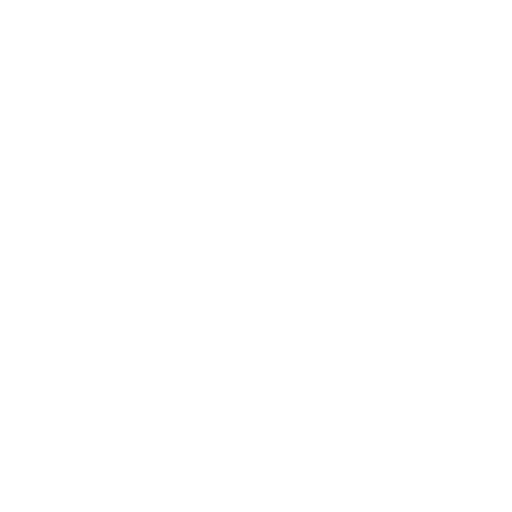
t = 0.00 s
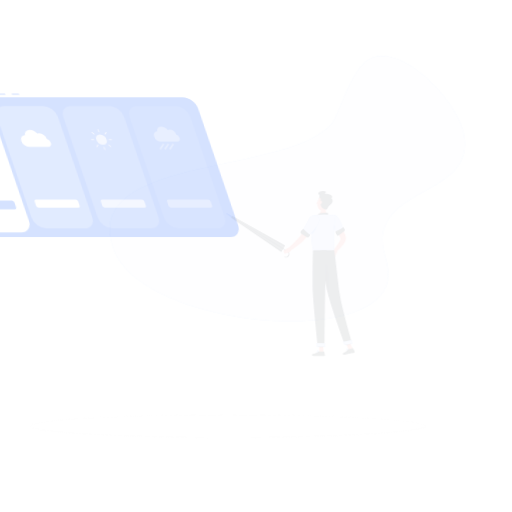
t = 0.15 s
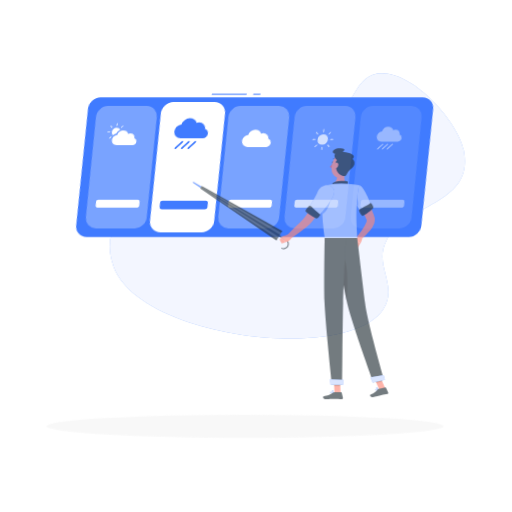
t = 0.45 s
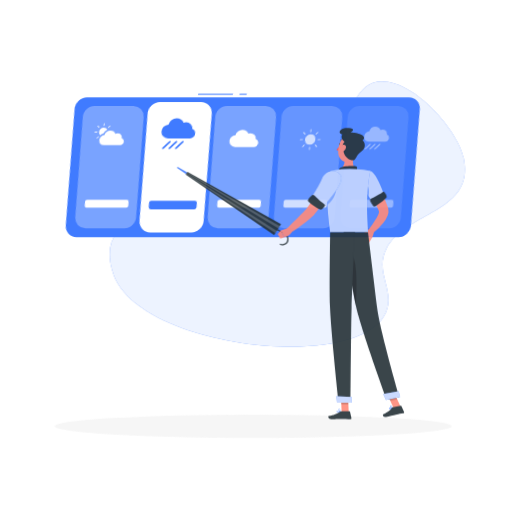
t = 0.60 s
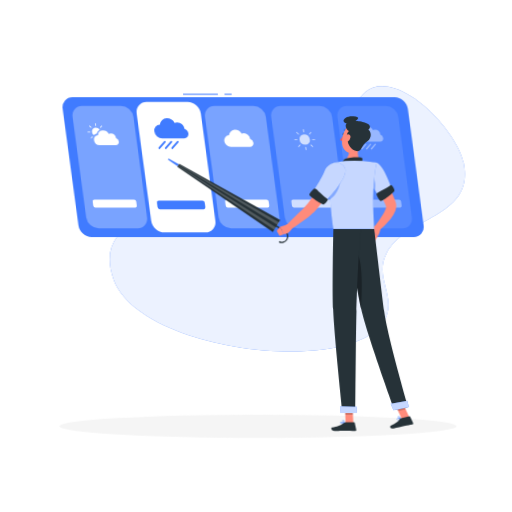
t = 0.80 s
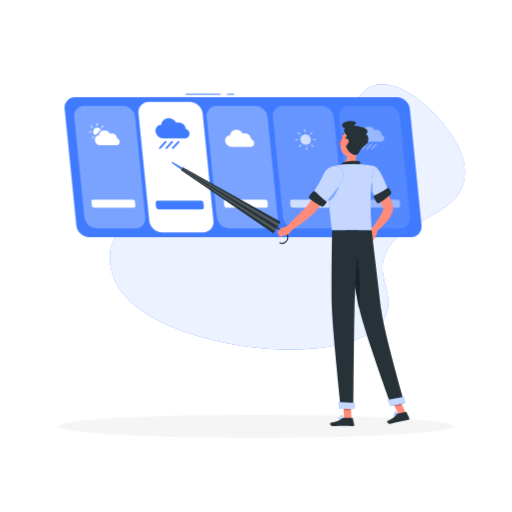
t = 1.00 s

The animated SVG that drew these frames (rendered in a browser with its animation timeline set to each time). Animation: 4 CSS @keyframes rules; one cycle of 1.00 s.

<svg class="animated" id="freepik_stories-weather" xmlns="http://www.w3.org/2000/svg" viewBox="0 0 500 500" version="1.1" xmlns:xlink="http://www.w3.org/1999/xlink" xmlns:svgjs="http://svgjs.com/svgjs"><style>svg#freepik_stories-weather:not(.animated) .animable {opacity: 0;}svg#freepik_stories-weather.animated #freepik--background-simple--inject-19 {animation: 1s 1 forwards cubic-bezier(.36,-0.01,.5,1.38) slideDown;animation-delay: 0s;}svg#freepik_stories-weather.animated #freepik--Shadow--inject-19 {animation: 1s 1 forwards cubic-bezier(.36,-0.01,.5,1.38) slideLeft;animation-delay: 0s;}svg#freepik_stories-weather.animated #freepik--weather-widget--inject-19 {animation: 1s 1 forwards cubic-bezier(.36,-0.01,.5,1.38) lightSpeedLeft;animation-delay: 0s;}svg#freepik_stories-weather.animated #freepik--Character--inject-19 {animation: 1s 1 forwards cubic-bezier(.36,-0.01,.5,1.38) zoomIn;animation-delay: 0s;}            @keyframes slideDown {                0% {                    opacity: 0;                    transform: translateY(-30px);                }                100% {                    opacity: 1;                    transform: translateY(0);                }            }                    @keyframes slideLeft {                0% {                    opacity: 0;                    transform: translateX(-30px);                }                100% {                    opacity: 1;                    transform: translateX(0);                }            }                    @keyframes lightSpeedLeft {              from {                transform: translate3d(-50%, 0, 0) skewX(20deg);                opacity: 0;              }              60% {                transform: skewX(-10deg);                opacity: 1;              }              80% {                transform: skewX(2deg);              }              to {                opacity: 1;                transform: translate3d(0, 0, 0);              }            }                    @keyframes zoomIn {                0% {                    opacity: 0;                    transform: scale(0.5);                }                100% {                    opacity: 1;                    transform: scale(1);                }            }        </style><g id="freepik--background-simple--inject-19" class="animable" style="transform-origin: 280.567px 211.839px;"><path d="M324.27,147.72C281.9,199.79,77,177.68,110.93,271.09c25.53,70.35,230.64,94.75,263.52,41.2,14.69-23.91-10.11-42.37,3-66.89,19.37-36.33,86.25-34.67,75.33-88.22-5.87-28.74-54.75-84-88.84-73.54C344,89.77,331.5,138.83,324.27,147.72Z" style="fill: rgb(64, 123, 255); transform-origin: 280.567px 211.839px;" id="elrn2r6qdtqm" class="animable"></path><g id="elwd55ik5g14s"><path d="M324.27,147.72C281.9,199.79,77,177.68,110.93,271.09c25.53,70.35,230.64,94.75,263.52,41.2,14.69-23.91-10.11-42.37,3-66.89,19.37-36.33,86.25-34.67,75.33-88.22-5.87-28.74-54.75-84-88.84-73.54C344,89.77,331.5,138.83,324.27,147.72Z" style="fill: rgb(255, 255, 255); opacity: 0.9; transform-origin: 280.567px 211.839px;" class="animable"></path></g></g><g id="freepik--Shadow--inject-19" class="animable" style="transform-origin: 250px 416.24px;"><ellipse id="freepik--path--inject-19" cx="250" cy="416.24" rx="193.89" ry="11.32" style="fill: rgb(245, 245, 245); transform-origin: 250px 416.24px;" class="animable"></ellipse></g><g id="freepik--weather-widget--inject-19" class="animable" style="transform-origin: 237.411px 161.551px;"><rect x="221.68" y="91.54" width="7" height="1" style="fill: rgb(64, 123, 255); transform-origin: 225.18px 92.04px;" id="elhqkmoxpsbf" class="animable"></rect><rect x="181.19" y="91.54" width="34.03" height="1" style="fill: rgb(64, 123, 255); transform-origin: 198.205px 92.04px;" id="el87lttmo6zot" class="animable"></rect><path d="M401.46,231.56H87.1a12.9,12.9,0,0,1-12.52-11.38L63.13,106.42A10.14,10.14,0,0,1,73.36,95H387.72a12.92,12.92,0,0,1,12.53,11.38l11.44,113.76A10.13,10.13,0,0,1,401.46,231.56Z" style="fill: rgb(64, 123, 255); transform-origin: 237.411px 163.28px;" id="elz0a8jgz92jp" class="animable"></path><g id="elwxdqxrvkl1"><path d="M132.11,223H94.3a12.27,12.27,0,0,1-11.89-10.8l-9.84-97.85a9.61,9.61,0,0,1,9.71-10.8h37.81A12.25,12.25,0,0,1,132,114.38l9.85,97.85A9.61,9.61,0,0,1,132.11,223Z" style="fill: rgb(255, 255, 255); opacity: 0.3; transform-origin: 107.208px 163.275px;" class="animable"></path></g><path d="M198.21,227H158.32a12.93,12.93,0,0,1-12.54-11.4L135.25,111A10.14,10.14,0,0,1,145.5,99.57h39.89A12.92,12.92,0,0,1,197.93,111l10.53,104.68A10.15,10.15,0,0,1,198.21,227Z" style="fill: rgb(255, 255, 255); transform-origin: 171.848px 163.285px;" id="elq4y455zmqxk" class="animable"></path><g id="elaihgv1ka78"><path d="M261.43,223H223.62a12.25,12.25,0,0,1-11.88-10.8l-9.85-97.85a9.61,9.61,0,0,1,9.71-10.8h37.81a12.27,12.27,0,0,1,11.89,10.8l9.84,97.85A9.61,9.61,0,0,1,261.43,223Z" style="fill: rgb(255, 255, 255); opacity: 0.3; transform-origin: 236.515px 163.275px;" class="animable"></path></g><g id="el45jjkseibph"><path d="M326.09,223H288.28a12.26,12.26,0,0,1-11.88-10.8l-9.85-97.85a9.63,9.63,0,0,1,9.72-10.8h37.8A12.27,12.27,0,0,1,326,114.38l9.84,97.85A9.61,9.61,0,0,1,326.09,223Z" style="fill: rgb(255, 255, 255); opacity: 0.2; transform-origin: 301.195px 163.275px;" class="animable"></path></g><g id="el3q379fgf2ty"><path d="M390.75,223H352.94a12.26,12.26,0,0,1-11.88-10.8l-9.85-97.85a9.63,9.63,0,0,1,9.72-10.8h37.8a12.27,12.27,0,0,1,11.89,10.8l9.84,97.85A9.61,9.61,0,0,1,390.75,223Z" style="fill: rgb(255, 255, 255); opacity: 0.1; transform-origin: 365.836px 163.275px;" class="animable"></path></g><path d="M245.22,135.62a6.28,6.28,0,0,0-6.11-5.51,5.18,5.18,0,0,0-2,.4,7.6,7.6,0,0,0-6.42-3.77,5.93,5.93,0,0,0-6,5.26,5.11,5.11,0,0,0-4.82,5.76,6.54,6.54,0,0,0,6.36,5.78h18.38a3.65,3.65,0,0,0,3.69-4.1A4.65,4.65,0,0,0,245.22,135.62Z" style="fill: rgb(255, 255, 255); transform-origin: 234.078px 135.14px;" id="elh1ck1qrw3ek" class="animable"></path><path d="M181.51,125.88a7.34,7.34,0,0,0-7.13-6.43,6.16,6.16,0,0,0-2.38.47,8.88,8.88,0,0,0-7.49-4.4,6.93,6.93,0,0,0-7,6.14,6,6,0,0,0-5.63,6.73,7.63,7.63,0,0,0,7.43,6.75h21.47a4.26,4.26,0,0,0,4.31-4.78A5.47,5.47,0,0,0,181.51,125.88Z" style="fill: rgb(64, 123, 255); transform-origin: 168.478px 125.33px;" id="eleqsn360uhzv" class="animable"></path><path d="M162.55,145.55a.9.9,0,0,1-.6-.23.89.89,0,0,1-.07-1.26l5.58-6.2a.89.89,0,0,1,1.32,1.19l-5.57,6.2A.88.88,0,0,1,162.55,145.55Z" style="fill: rgb(64, 123, 255); transform-origin: 165.314px 141.576px;" id="elno362dxr4xr" class="animable"></path><path d="M168.87,145.55a.9.9,0,0,1-.6-.23.89.89,0,0,1-.07-1.26l5.58-6.2a.89.89,0,0,1,1.32,1.19l-5.57,6.2A.88.88,0,0,1,168.87,145.55Z" style="fill: rgb(64, 123, 255); transform-origin: 171.634px 141.576px;" id="ell353ix7zvlm" class="animable"></path><path d="M156.23,145.55a.9.9,0,0,1-.6-.23.89.89,0,0,1-.07-1.26l5.58-6.2a.89.89,0,0,1,1.32,1.19l-5.57,6.2A.88.88,0,0,1,156.23,145.55Z" style="fill: rgb(64, 123, 255); transform-origin: 158.994px 141.576px;" id="el78e3flia4o5" class="animable"></path><g id="elkksmhdct3a"><g style="opacity: 0.4; transform-origin: 362.893px 134.896px;" class="animable"><path d="M372.55,131.45a5.43,5.43,0,0,0-5.27-4.75,4.56,4.56,0,0,0-1.76.34,6.56,6.56,0,0,0-5.53-3.25,5.12,5.12,0,0,0-5.2,4.54,4.42,4.42,0,0,0-4.16,5,5.65,5.65,0,0,0,5.49,5H372a3.13,3.13,0,0,0,3.17-3.53A4,4,0,0,0,372.55,131.45Z" style="fill: rgb(255, 255, 255); transform-origin: 362.893px 131.06px;" id="elg0lpeeh4mkd" class="animable"></path><path d="M358.54,146a.63.63,0,0,1-.44-.17.66.66,0,0,1-.05-.93l4-4.4a.66.66,0,1,1,1,.88l-4,4.4A.64.64,0,0,1,358.54,146Z" style="fill: rgb(255, 255, 255); transform-origin: 360.549px 143.137px;" id="elky2d4rl7tef" class="animable"></path><path d="M363.21,146a.61.61,0,0,1-.44-.17.65.65,0,0,1,0-.93l4-4.4a.66.66,0,1,1,1,.88l-4,4.4A.64.64,0,0,1,363.21,146Z" style="fill: rgb(255, 255, 255); transform-origin: 365.255px 143.139px;" id="elq83n3du3c6s" class="animable"></path><path d="M353.87,146a.64.64,0,0,1-.44-.17.66.66,0,0,1-.05-.93l4-4.4a.66.66,0,0,1,.93-.05.65.65,0,0,1,.05.93l-4,4.4A.64.64,0,0,1,353.87,146Z" style="fill: rgb(255, 255, 255); transform-origin: 355.872px 143.141px;" id="el7eyvgf9eqj7" class="animable"></path></g></g><g id="elg7zomuk5df"><g style="opacity: 0.7; transform-origin: 298.5px 136.294px;" class="animable"><path d="M303.52,136.29a4.5,4.5,0,0,1-4.55,5.07,5.73,5.73,0,0,1-5.57-5.07,4.49,4.49,0,0,1,4.55-5.06A5.73,5.73,0,0,1,303.52,136.29Z" style="fill: rgb(255, 255, 255); transform-origin: 298.46px 136.295px;" id="eli9l5rp6uctl" class="animable"></path><path d="M299.45,146.55a.43.43,0,0,1-.43-.39l-.24-2.31a.44.44,0,0,1,.39-.48.44.44,0,0,1,.48.39l.23,2.31a.43.43,0,0,1-.39.47Z" style="fill: rgb(255, 255, 255); transform-origin: 299.33px 144.959px;" id="elwgxshiryiu" class="animable"></path><path d="M297.7,129.22a.44.44,0,0,1-.43-.4l-.23-2.3a.44.44,0,0,1,.39-.48.43.43,0,0,1,.47.39l.24,2.31a.43.43,0,0,1-.39.47Z" style="fill: rgb(255, 255, 255); transform-origin: 297.59px 127.629px;" id="elsz1i6bxz1c" class="animable"></path><path d="M291,136.73h-2.31a.44.44,0,0,1-.43-.44.43.43,0,0,1,.43-.43H291a.43.43,0,0,1,.43.43A.44.44,0,0,1,291,136.73Z" style="fill: rgb(255, 255, 255); transform-origin: 289.845px 136.295px;" id="elq99mfs5zg3j" class="animable"></path><path d="M308.28,136.73H306a.44.44,0,0,1-.43-.44.43.43,0,0,1,.43-.43h2.31a.43.43,0,0,1,.43.43A.44.44,0,0,1,308.28,136.73Z" style="fill: rgb(255, 255, 255); transform-origin: 307.155px 136.295px;" id="el5vsp29fa85r" class="animable"></path><path d="M306.1,143.67a.46.46,0,0,1-.29-.11l-1.8-1.63a.44.44,0,0,1,.59-.65l1.79,1.63a.44.44,0,0,1,0,.62A.43.43,0,0,1,306.1,143.67Z" style="fill: rgb(255, 255, 255); transform-origin: 305.203px 142.428px;" id="elmfhexjwbfwl" class="animable"></path><path d="M292.61,131.42a.44.44,0,0,1-.29-.12l-1.79-1.63a.43.43,0,1,1,.58-.64l1.8,1.63a.44.44,0,0,1-.3.76Z" style="fill: rgb(255, 255, 255); transform-origin: 291.718px 130.169px;" id="elyj66mrndppa" class="animable"></path><path d="M292.22,143.67a.44.44,0,0,1-.29-.11.43.43,0,0,1,0-.61l1.47-1.63a.43.43,0,0,1,.61,0,.44.44,0,0,1,0,.62l-1.47,1.63A.45.45,0,0,1,292.22,143.67Z" style="fill: rgb(255, 255, 255); transform-origin: 292.97px 142.432px;" id="el8r1n6dbl9yv" class="animable"></path><path d="M303.24,131.42a.4.4,0,0,1-.29-.12.43.43,0,0,1,0-.61l1.47-1.63a.44.44,0,0,1,.65.58l-1.47,1.63A.42.42,0,0,1,303.24,131.42Z" style="fill: rgb(255, 255, 255); transform-origin: 303.983px 130.189px;" id="elpzp10t6yu09" class="animable"></path></g></g><path d="M114.29,135a5.35,5.35,0,0,0-5.2-4.69,4.45,4.45,0,0,0-1.73.35,6.46,6.46,0,0,0-5.46-3.21,5,5,0,0,0-5.13,4.47,4.37,4.37,0,0,0-4.11,4.91,5.57,5.57,0,0,0,5.42,4.92h15.65a3.1,3.1,0,0,0,3.14-3.49A4,4,0,0,0,114.29,135Z" style="fill: rgb(255, 255, 255); transform-origin: 104.76px 134.599px;" id="eloft5h5qh7b9" class="animable"></path><path d="M98.7,126.61a6.22,6.22,0,0,0-3.24,3.91,5.47,5.47,0,0,0-2.76,1.59A4.72,4.72,0,0,1,91,129a3.83,3.83,0,0,1,3.88-4.31A4.82,4.82,0,0,1,98.7,126.61Z" style="fill: rgb(255, 255, 255); transform-origin: 94.8348px 128.4px;" id="eljkqkgj11d2" class="animable"></path><path d="M94.7,123a.37.37,0,0,1-.37-.33l-.19-2a.36.36,0,0,1,.33-.4.36.36,0,0,1,.4.33l.2,2a.37.37,0,0,1-.33.41Z" style="fill: rgb(255, 255, 255); transform-origin: 94.605px 121.639px;" id="el2mw1jlh5vo5" class="animable"></path><path d="M89,129.36H87a.37.37,0,0,1-.37-.37.36.36,0,0,1,.37-.37h2a.37.37,0,0,1,.37.37A.38.38,0,0,1,89,129.36Z" style="fill: rgb(255, 255, 255); transform-origin: 87.9999px 128.99px;" id="el2kipjq3fa9t" class="animable"></path><path d="M90.37,124.83a.38.38,0,0,1-.25-.09l-1.53-1.39a.37.37,0,0,1,.5-.55l1.53,1.39a.37.37,0,0,1,0,.52A.36.36,0,0,1,90.37,124.83Z" style="fill: rgb(255, 255, 255); transform-origin: 89.5975px 123.767px;" id="ele07cabqft24" class="animable"></path><path d="M90,135.27a.35.35,0,0,1-.25-.1.37.37,0,0,1,0-.52L91,133.26a.39.39,0,0,1,.53,0,.38.38,0,0,1,0,.53l-1.25,1.39A.36.36,0,0,1,90,135.27Z" style="fill: rgb(255, 255, 255); transform-origin: 90.6404px 134.214px;" id="el3v8dlq5sz0b" class="animable"></path><path d="M99.41,124.83a.36.36,0,0,1-.27-.61l1.25-1.39a.37.37,0,0,1,.52,0,.38.38,0,0,1,0,.52l-1.25,1.39A.39.39,0,0,1,99.41,124.83Z" style="fill: rgb(255, 255, 255); transform-origin: 100.026px 123.777px;" id="el776i3z3z044" class="animable"></path><path d="M130.54,202.71H91.78a2.15,2.15,0,0,1-2.08-1.89l-.39-3.89a1.68,1.68,0,0,1,1.7-1.88h38.76a2.14,2.14,0,0,1,2.07,1.88l.39,3.89A1.68,1.68,0,0,1,130.54,202.71Z" style="fill: rgb(255, 255, 255); transform-origin: 110.771px 198.88px;" id="elz1ld2jimy3" class="animable"></path><path d="M197.26,204.42H154.72a2.35,2.35,0,0,1-2.28-2.07l-.43-4.27a1.84,1.84,0,0,1,1.86-2.07h42.55a2.35,2.35,0,0,1,2.28,2.07l.43,4.27A1.85,1.85,0,0,1,197.26,204.42Z" style="fill: rgb(64, 123, 255); transform-origin: 175.569px 200.215px;" id="elapspu3v23s5" class="animable"></path><path d="M259.86,202.71H221.1a2.14,2.14,0,0,1-2.07-1.89l-.39-3.89a1.67,1.67,0,0,1,1.69-1.88h38.76a2.13,2.13,0,0,1,2.07,1.88l.4,3.89A1.69,1.69,0,0,1,259.86,202.71Z" style="fill: rgb(255, 255, 255); transform-origin: 240.099px 198.88px;" id="els1jccwxmuaf" class="animable"></path><g id="elgb9zftkiji"><path d="M324.52,202.71H285.76a2.14,2.14,0,0,1-2.07-1.89l-.39-3.89a1.67,1.67,0,0,1,1.69-1.88h38.76a2.13,2.13,0,0,1,2.07,1.88l.4,3.89A1.69,1.69,0,0,1,324.52,202.71Z" style="fill: rgb(255, 255, 255); opacity: 0.7; transform-origin: 304.759px 198.88px;" class="animable"></path></g><g id="el09u0wwu6stzw"><path d="M389.18,202.71H350.43a2.14,2.14,0,0,1-2.08-1.89l-.39-3.89a1.67,1.67,0,0,1,1.69-1.88h38.76a2.15,2.15,0,0,1,2.08,1.88l.39,3.89A1.69,1.69,0,0,1,389.18,202.71Z" style="fill: rgb(255, 255, 255); opacity: 0.4; transform-origin: 369.419px 198.88px;" class="animable"></path></g></g><g id="freepik--Character--inject-19" class="animable" style="transform-origin: 283.738px 267.2px;"><path d="M368,167.63c2.8,4.65,5.33,9.29,7.74,14.1a148.33,148.33,0,0,1,6.51,14.92c.24.65.47,1.31.68,2l.33,1,.17.5.12.4c0,.17.09.34.13.51a11.74,11.74,0,0,1-.56,6.44,28.77,28.77,0,0,1-4.65,8A68.62,68.62,0,0,1,366.68,227l-3.77-3.9a123.22,123.22,0,0,0,8.58-12.43,32.83,32.83,0,0,0,1.6-3.11,14.62,14.62,0,0,0,1-2.84c.19-.82.1-1.47,0-1.33v0l0-.07-.18-.42-.34-.85c-.23-.56-.47-1.13-.73-1.7-2-4.55-4.36-9.12-6.78-13.65s-5-9.09-7.46-13.52Z" style="fill: rgb(255, 139, 123); transform-origin: 371.248px 197.315px;" id="elibdqtwm7cog" class="animable"></path><path d="M364.34,221.35l-5.69,5,7.92,5s2.33-3.78,2.23-7.28Z" style="fill: rgb(255, 139, 123); transform-origin: 363.727px 226.35px;" id="elh8ad34y71xe" class="animable"></path><polygon points="356.57 233.83 362.63 237.73 366.57 231.38 358.65 226.38 356.57 233.83" style="fill: rgb(255, 139, 123); transform-origin: 361.57px 232.055px;" id="eltg3ienyy05" class="animable"></polygon><path d="M334.69,135.09c-.11.57-.51,1-.88.91s-.59-.6-.48-1.17.51-1,.88-.91S334.8,134.52,334.69,135.09Z" style="fill: rgb(38, 50, 56); transform-origin: 334.01px 134.96px;" id="elx082pn3fmp" class="animable"></path><path d="M334.24,136.08a20.58,20.58,0,0,1-3.69,4.36,3.35,3.35,0,0,0,2.64,1.05Z" style="fill: rgb(255, 86, 82); transform-origin: 332.395px 138.788px;" id="elmd34y400ozj" class="animable"></path><path d="M337.4,132.32a.33.33,0,0,0,.23-.09.35.35,0,0,0,0-.49,3.36,3.36,0,0,0-2.93-1.1.33.33,0,0,0-.27.39.34.34,0,0,0,.39.28h0a2.72,2.72,0,0,1,2.31.9A.36.36,0,0,0,337.4,132.32Z" style="fill: rgb(38, 50, 56); transform-origin: 336.077px 131.467px;" id="elptm70e056r" class="animable"></path><path d="M348.4,142c-1,5.29-2.07,15,1.63,18.51,0,0-1.45,5.36-11.27,5.36-10.81,0-4.75-4.54-4.75-4.54,4.58-4,5.73-8.14,4.71-12.24Z" style="fill: rgb(255, 139, 123); transform-origin: 341.173px 153.935px;" id="elr2sgsk3uoy" class="animable"></path><path d="M351.24,162.11c.55-2,1.15-4.26-.59-4.79-1.91-.58-12.07-.4-15.42,1.35s-2,5.55-2,5.55Z" style="fill: rgb(38, 50, 56); transform-origin: 342.382px 160.622px;" id="el9xbcqj0a4zi" class="animable"></path><path d="M386.32,405.69a2.31,2.31,0,0,1-1.8-.1.71.71,0,0,1-.16-.8.78.78,0,0,1,.44-.5c1-.47,3.22.45,3.31.49a.17.17,0,0,1,0,.31A8.87,8.87,0,0,1,386.32,405.69Zm-1.18-1.16-.2.07a.47.47,0,0,0-.26.29c-.09.31,0,.41.06.44.39.33,1.84,0,2.85-.38A5.52,5.52,0,0,0,385.14,404.53Z" style="fill: rgb(64, 123, 255); transform-origin: 386.255px 404.992px;" id="eli8jswjfhwf" class="animable"></path><path d="M388.08,405.1H388c-.82-.24-2.57-1.48-2.59-2.3a.56.56,0,0,1,.44-.55.92.92,0,0,1,.76.06c1,.49,1.57,2.49,1.6,2.58a.16.16,0,0,1-.13.21Zm-2-2.55-.08,0c-.21.07-.21.18-.21.22,0,.49,1.17,1.46,2,1.86a4.21,4.21,0,0,0-1.32-2A.6.6,0,0,0,386,402.55Z" style="fill: rgb(64, 123, 255); transform-origin: 386.814px 403.647px;" id="elmssrnwy5ain" class="animable"></path><path d="M333,409.23c-.93,0-1.82-.13-2.12-.55a.63.63,0,0,1,0-.74.83.83,0,0,1,.54-.4c1.21-.33,3.73,1.11,3.84,1.17a.18.18,0,0,1,.08.18.17.17,0,0,1-.13.14A13,13,0,0,1,333,409.23Zm-1.15-1.4a1.15,1.15,0,0,0-.33,0,.47.47,0,0,0-.33.24c-.12.21-.08.31,0,.37.34.47,2.17.48,3.51.29A7.78,7.78,0,0,0,331.88,407.83Z" style="fill: rgb(64, 123, 255); transform-origin: 333.051px 408.36px;" id="elvpdciy4xrlh" class="animable"></path><path d="M335.21,409l-.07,0c-.87-.39-2.6-1.95-2.47-2.77,0-.19.17-.43.64-.48a1.28,1.28,0,0,1,.95.3,4.8,4.8,0,0,1,1.12,2.78.17.17,0,0,1-.07.16A.17.17,0,0,1,335.21,409Zm-1.76-2.93h-.1c-.31,0-.33.16-.34.2-.08.49,1.1,1.72,2,2.25a4,4,0,0,0-1-2.23A.88.88,0,0,0,333.45,406.1Z" style="fill: rgb(64, 123, 255); transform-origin: 334.022px 407.374px;" id="elyeldfizxhth" class="animable"></path><polygon points="343.16 408.86 335.93 408.86 335.21 392.12 342.44 392.12 343.16 408.86" style="fill: rgb(255, 139, 123); transform-origin: 339.185px 400.49px;" id="elxpn77pl62gl" class="animable"></polygon><polygon points="396.14 403.18 389.07 404.71 381.98 389.12 389.05 387.59 396.14 403.18" style="fill: rgb(255, 139, 123); transform-origin: 389.06px 396.15px;" id="elp3oc9ey9oe" class="animable"></polygon><path d="M388.4,404l7.93-1.71a.63.63,0,0,1,.71.35l2.75,6a1.06,1.06,0,0,1-.76,1.48c-2.78.55-4.16.68-7.65,1.43-2.15.47-7,1.65-10,2.29s-4-2.21-2.83-2.73c5.18-2.37,7.35-4.46,8.75-6.4A1.82,1.82,0,0,1,388.4,404Z" style="fill: rgb(38, 50, 56); transform-origin: 388.98px 408.104px;" id="elbvmsw2wa7mm" class="animable"></path><path d="M336,408h7.89a.63.63,0,0,1,.62.49l1.43,6.43a1.05,1.05,0,0,1-1,1.29c-2.85-.05-7-.22-10.54-.22-4.19,0-4.12.23-9,.23-3,0-3.79-3-2.55-3.27,5.65-1.24,6.58-1.37,11.47-4.39A3.41,3.41,0,0,1,336,408Z" style="fill: rgb(38, 50, 56); transform-origin: 334.127px 412.11px;" id="eln2jxw9yxn7" class="animable"></path><path d="M328.56,175.73c-2.76,5.11-5.66,10-8.77,14.84a155.13,155.13,0,0,1-10.17,14.21c-.46.58-1,1.15-1.48,1.72l-.75.87-.89.91c-.59.6-1.13,1.08-1.71,1.61l-1.68,1.46c-2.24,1.89-4.5,3.65-6.78,5.38-4.57,3.45-9.24,6.69-14.07,9.76l-3.41-4.23c3.94-4,8-8,12-11.93,2-2,4-3.92,5.88-5.87.93-1,1.87-2,2.65-2.87l.54-.65.59-.77c.39-.53.79-1,1.17-1.58,3.11-4.34,6-9.05,8.9-13.79s5.69-9.58,8.42-14.35Z" style="fill: rgb(255, 139, 123); transform-origin: 303.705px 198.47px;" id="elq1t6a4mjkdl" class="animable"></path><path d="M365.2,162.15C372,163.71,379.94,188,379.94,188l-11.59,7.58s-7.37-11.32-11.2-19.39C353.13,167.77,358.27,160.57,365.2,162.15Z" style="fill: rgb(64, 123, 255); transform-origin: 367.838px 178.755px;" id="ellss6fziw49" class="animable"></path><g id="el133h6ek0l1sc"><g style="opacity: 0.7; transform-origin: 367.838px 178.755px;" class="animable"><path d="M365.2,162.15C372,163.71,379.94,188,379.94,188l-11.59,7.58s-7.37-11.32-11.2-19.39C353.13,167.77,358.27,160.57,365.2,162.15Z" style="fill: rgb(255, 255, 255); transform-origin: 367.838px 178.755px;" id="el8jzbws00xiw" class="animable"></path></g></g><g id="elzyu08y5h59"><path d="M361.35,174.62c-.59-.77-2.2,1-3.41,3.23,1.68,3.32,3.8,7,5.68,10.14C364.79,181.92,362.88,176.57,361.35,174.62Z" style="fill: rgb(64, 123, 255); opacity: 0.5; transform-origin: 360.961px 181.213px;" class="animable"></path></g><path d="M324.7,162.53s-7.69,8.69-.43,62.47h38.66c.27-5.93-3.46-34.88,2.27-62.85a100.45,100.45,0,0,0-12.95-1.63,140.61,140.61,0,0,0-16.43,0A72.16,72.16,0,0,0,324.7,162.53Z" style="fill: rgb(64, 123, 255); transform-origin: 343.176px 192.64px;" id="el755nol0civv" class="animable"></path><g id="el2la5q76c3y8"><path d="M324.7,162.53s-7.69,8.69-.43,62.47h38.66c.27-5.93-3.46-34.88,2.27-62.85a100.45,100.45,0,0,0-12.95-1.63,140.61,140.61,0,0,0-16.43,0A72.16,72.16,0,0,0,324.7,162.53Z" style="fill: rgb(255, 255, 255); opacity: 0.7; transform-origin: 343.176px 192.64px;" class="animable"></path></g><g id="elsr5spjb3v5"><path d="M321.43,177.32a156,156,0,0,0,0,19.3c4.92-3.16,9.44-11.57,9-17.13Z" style="fill: rgb(64, 123, 255); opacity: 0.5; transform-origin: 325.795px 186.97px;" class="animable"></path></g><polygon points="177.98 163.59 176.81 165.49 167.59 159.08 168.19 158.12 177.98 163.59" style="fill: rgb(64, 123, 255); transform-origin: 172.785px 161.805px;" id="elb4ka10cxzcp" class="animable"></polygon><polygon points="178.29 163.1 176.5 165.98 266.96 227.85 273.97 216.53 178.29 163.1" style="fill: rgb(38, 50, 56); transform-origin: 225.235px 195.475px;" id="elrwsrean7yb" class="animable"></polygon><g id="elik59nn6ljo"><polygon points="177.96 163.64 176.84 165.44 268.26 225.74 272.66 218.64 177.96 163.64" style="fill: rgb(255, 255, 255); opacity: 0.2; transform-origin: 224.75px 194.69px;" class="animable"></polygon></g><polygon points="177.58 164.24 177.21 164.84 269.73 223.37 271.19 221 177.58 164.24" style="fill: rgb(38, 50, 56); transform-origin: 224.2px 193.805px;" id="eltwxub2a2s9" class="animable"></polygon><path d="M275.35,238.21a5.31,5.31,0,0,1-2.79-.79l.65-1a4.17,4.17,0,0,0,3.41.41,5.44,5.44,0,0,0,3.74-6,4.15,4.15,0,0,0-1.89-2.86l-8.33-5.17.65-1.05,8.33,5.17a5.39,5.39,0,0,1,2.46,3.69A6.69,6.69,0,0,1,277,238,5.66,5.66,0,0,1,275.35,238.21Z" style="fill: rgb(38, 50, 56); transform-origin: 275.899px 229.981px;" id="elxgw2yv0nl3" class="animable"></path><path d="M335.3,167.33c3.8,9.21-19.2,32.21-19.2,32.21l-11.9-9s8.23-12.06,11.62-20.34C320,160,332.4,160.32,335.3,167.33Z" style="fill: rgb(64, 123, 255); transform-origin: 319.962px 180.908px;" id="el8ers65upwpn" class="animable"></path><g id="eluu2x1qnzf3"><path d="M335.3,167.33c3.8,9.21-19.2,32.21-19.2,32.21l-11.9-9s8.23-12.06,11.62-20.34C320,160,332.4,160.32,335.3,167.33Z" style="fill: rgb(255, 255, 255); opacity: 0.7; transform-origin: 319.962px 180.908px;" class="animable"></path></g><path d="M308,187.2c2.51,2.45,8.09,7.77,10.65,9.29a.85.85,0,0,1,.31,1.11c-.85,1.59-2.78,3.92-4.06,4.11-1.51.23-13.17-7.47-13.38-9.05-.13-1.07,2.33-3.8,3.92-5.43A1.8,1.8,0,0,1,308,187.2Z" style="fill: rgb(38, 50, 56); transform-origin: 310.284px 194.198px;" id="elmwv0di9plw" class="animable"></path><path d="M366.09,190.59c3.13-1.57,10-5.11,12.25-7a.84.84,0,0,1,1.15.08c1.23,1.32,2.8,3.9,2.57,5.17-.28,1.51-11.37,10-12.92,9.7-1.06-.22-2.83-3.44-3.86-5.47A1.82,1.82,0,0,1,366.09,190.59Z" style="fill: rgb(38, 50, 56); transform-origin: 373.577px 190.974px;" id="ele9m46qmw9y" class="animable"></path><path d="M281.21,220.59l-7.28,2.28,3.3,7.18s6.33-.84,7.58-6Z" style="fill: rgb(255, 139, 123); transform-origin: 279.37px 225.32px;" id="elgrt0jdwuhig" class="animable"></path><polygon points="270.62 226.69 273.27 231.44 277.23 230.05 273.93 222.87 270.62 226.69" style="fill: rgb(255, 139, 123); transform-origin: 273.925px 227.155px;" id="elk6oibzu4xxc" class="animable"></polygon><g id="el1beshnqy236i"><polygon points="335.21 392.12 335.58 400.75 342.82 400.75 342.45 392.12 335.21 392.12" style="opacity: 0.2; transform-origin: 339.015px 396.435px;" class="animable"></polygon></g><g id="elc16ydj3gywg"><polygon points="389.05 387.6 381.98 389.13 385.64 397.16 392.71 395.63 389.05 387.6" style="opacity: 0.2; transform-origin: 387.345px 392.38px;" class="animable"></polygon></g><path d="M354,137.57c-1.79,7-2.49,11.11-6.73,14-6.4,4.39-14.45-.51-14.77-7.85-.28-6.61,2.7-16.86,10.12-18.32A9.77,9.77,0,0,1,354,137.57Z" style="fill: rgb(255, 139, 123); transform-origin: 343.417px 139.216px;" id="elv8m56mm5vw" class="animable"></path><path d="M337.74,139.24a5.88,5.88,0,0,1,1.2-6.92c-2.22-1.15-4.27-5.1-2.13-7.38-5.75-1.33-2.57-7.3,6.36-6.72s1.94,4.35,1.94,4.35,19.22,1.49,12.28,8.49c3.05,1.83,3.33,8-1,10.95-7,4.8-4.83,10.16-10.16,9.2C341.37,150.33,337.17,144.89,337.74,139.24Z" style="fill: rgb(38, 50, 56); transform-origin: 346.79px 134.752px;" id="elqh5wwso04dn" class="animable"></path><path d="M340.48,138.2a5.72,5.72,0,0,1-2.63,3.92c-1.79,1-2.85.24-2.88-1.62,0-1.67.75-4.38,2.51-5S340.71,136.34,340.48,138.2Z" style="fill: rgb(255, 139, 123); transform-origin: 337.737px 138.959px;" id="elmbc19599m6f" class="animable"></path><path d="M338,225s8.2,55.24,12.7,75.93c4.94,22.66,31.31,95.31,31.31,95.31l12.93-2.8s-19.74-68-22.55-90.45c-3.06-24.36-9.45-78-9.45-78Z" style="fill: rgb(38, 50, 56); transform-origin: 366.47px 310.615px;" id="ele5h5dcspzos" class="animable"></path><path d="M378.54,390.44c-.06,0,2.77,6.16,2.77,6.16l14.56-3.15-1.59-5.86Z" style="fill: rgb(64, 123, 255); transform-origin: 387.205px 392.095px;" id="el3p2e2yi3ven" class="animable"></path><g id="el9dsnm2m3l9l"><path d="M378.54,390.44c-.06,0,2.77,6.16,2.77,6.16l14.56-3.15-1.59-5.86Z" style="fill: rgb(255, 255, 255); opacity: 0.7; transform-origin: 387.205px 392.095px;" class="animable"></path></g><g id="elejebijibu3d"><path d="M343.17,244.68c9.49,1.86,8.48,37.23,7.34,55.42-2.73-12.86-6.74-37.6-9.47-55.16A3.18,3.18,0,0,1,343.17,244.68Z" style="opacity: 0.3; transform-origin: 346.132px 272.351px;" class="animable"></path></g><path d="M324.27,225s-1,54-.2,76.08c.81,22.93,8.82,98,8.82,98h12.25s.45-73.73,1-96.25c.59-24.54,3.56-77.83,3.56-77.83Z" style="fill: rgb(38, 50, 56); transform-origin: 336.73px 312.04px;" id="elsxxesp3regj" class="animable"></path><path d="M330.53,392.71s.7,6.58.7,6.58h14.89l.4-6Z" style="fill: rgb(64, 123, 255); transform-origin: 338.525px 396px;" id="elxeao34jbgk" class="animable"></path><g id="elwek8coarq6j"><path d="M330.53,392.71s.7,6.58.7,6.58h14.89l.4-6Z" style="fill: rgb(255, 255, 255); opacity: 0.7; transform-origin: 338.525px 396px;" class="animable"></path></g></g><defs>     <filter id="active" height="200%">         <feMorphology in="SourceAlpha" result="DILATED" operator="dilate" radius="2"></feMorphology>                <feFlood flood-color="#32DFEC" flood-opacity="1" result="PINK"></feFlood>        <feComposite in="PINK" in2="DILATED" operator="in" result="OUTLINE"></feComposite>        <feMerge>            <feMergeNode in="OUTLINE"></feMergeNode>            <feMergeNode in="SourceGraphic"></feMergeNode>        </feMerge>    </filter>    <filter id="hover" height="200%">        <feMorphology in="SourceAlpha" result="DILATED" operator="dilate" radius="2"></feMorphology>                <feFlood flood-color="#ff0000" flood-opacity="0.5" result="PINK"></feFlood>        <feComposite in="PINK" in2="DILATED" operator="in" result="OUTLINE"></feComposite>        <feMerge>            <feMergeNode in="OUTLINE"></feMergeNode>            <feMergeNode in="SourceGraphic"></feMergeNode>        </feMerge>            <feColorMatrix type="matrix" values="0   0   0   0   0                0   1   0   0   0                0   0   0   0   0                0   0   0   1   0 "></feColorMatrix>    </filter></defs></svg>